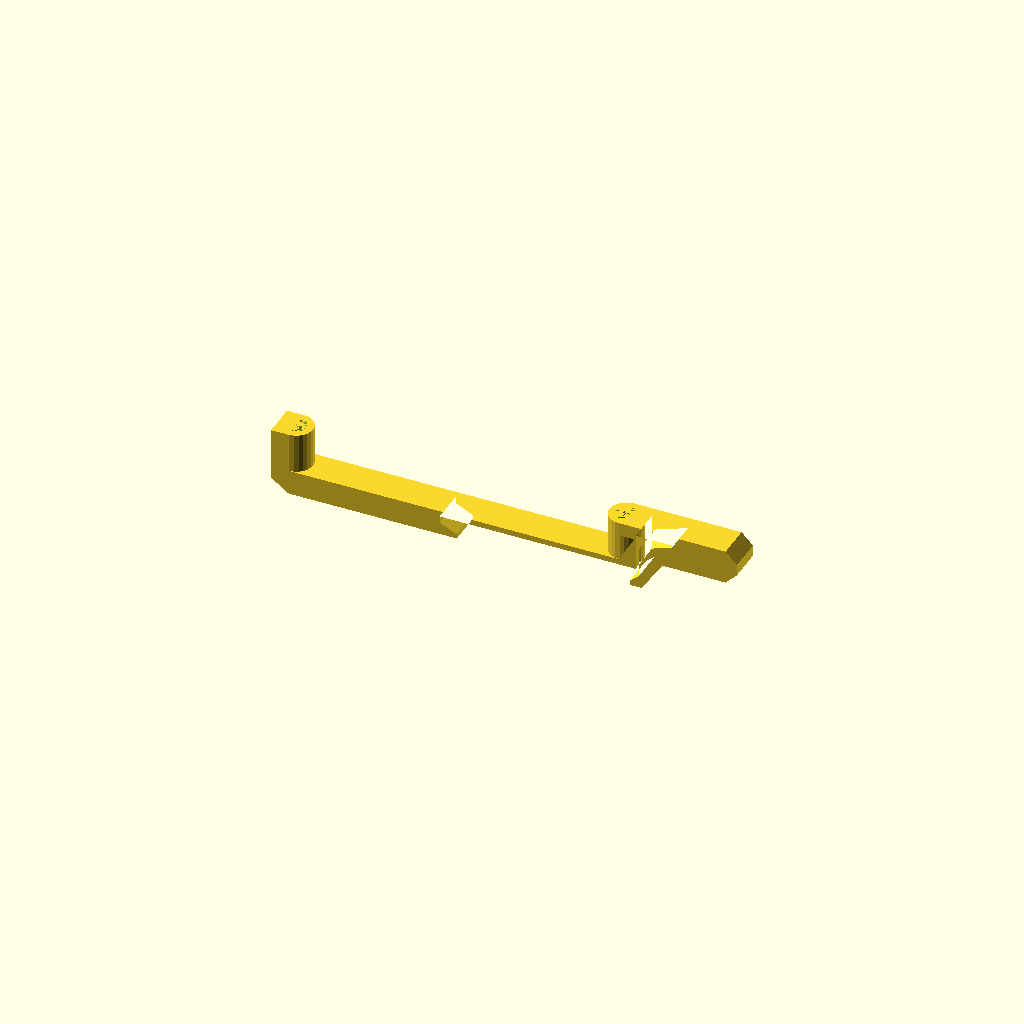
Cell 1: rendered with the file's own defaults.
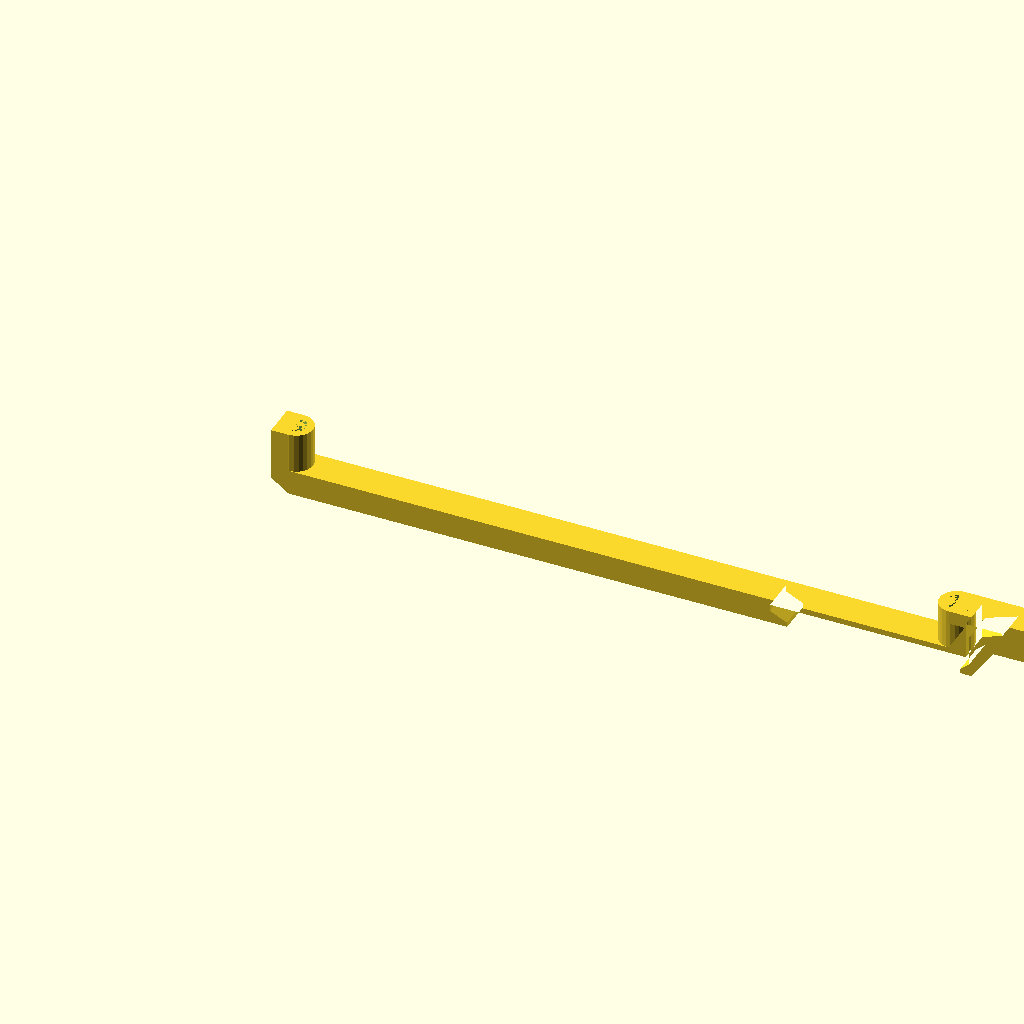
Cell 2: HoleDistance = 116 (everything else at default).
All cells are drawn from one camera (rotation 55°, 0°, 25°, orthographic, colour scheme Cornfield), so only the parameter changes between them.
Source of the model, piDinRailMount/main.scad:
include <piDinRailMount.scad>

Select = 0; // [0:Preview]

HoleDistance=58.0;

if (Select==0) {
    piDinRailMount(HoleDistance);
}
Customizer parameters (derived from the source; name, type, default, range or options):
Select: number, default 0, options 0
HoleDistance: number, default 58
